Run: headless pygame with SDL's dummy video driver; simulated clock (each Clock.tick advances the game by its frame time, no real sleeping); random seed 0; keys injected as events and as key.get_pressed() state; no mouse input; restart key R tapped at the start of phases 3 and 4.
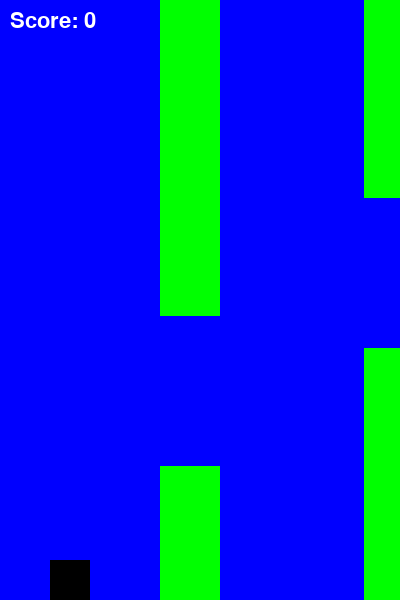
Frame 1 of 4 · flips 1–60 · no input
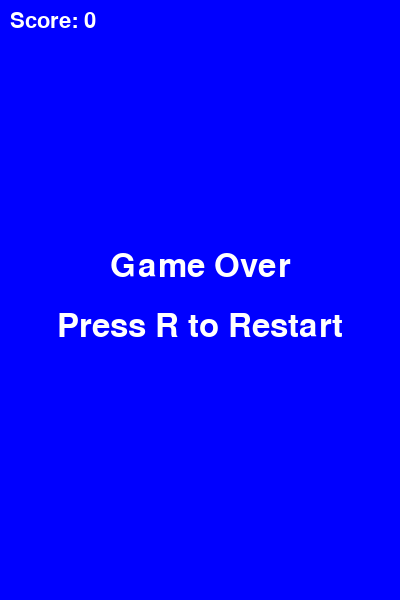
Frame 2 of 4 · flips 61–180 · tapped SPACE, RETURN · held RIGHT (→), D
Frame 3 of 4 · flips 181–300 · tapped R · held DOWN (↓), S · screen unchanged from frame 2, image omitted
Frame 4 of 4 · flips 301–420 · tapped R · held LEFT (←), A, UP (↑), W · screen unchanged from frame 3, image omitted

The pygame program that drew these frames:

import pygame
import random

# Initialize pygame
pygame.init()

# Define constants
SCREEN_WIDTH = 400
SCREEN_HEIGHT = 600
BIRD_WIDTH = 40
BIRD_HEIGHT = 40
PIPE_WIDTH = 60
PIPE_GAP = 150
PIPE_VELOCITY = 4
GRAVITY = 0.5
JUMP_STRENGTH = -10

# Colors
WHITE = (255, 255, 255)
GREEN = (0, 255, 0)
BLUE = (0, 0, 255)
BLACK = (0, 0, 0)

# Set up the screen and clock
screen = pygame.display.set_mode((SCREEN_WIDTH, SCREEN_HEIGHT))
pygame.display.set_caption("Flappy Bird Clone")
clock = pygame.time.Clock()

# Load bird image
bird_image = pygame.Surface((BIRD_WIDTH, BIRD_HEIGHT))
bird_image.fill(BLACK)

# Bird class
class Bird:
    def __init__(self):
        self.x = 50
        self.y = SCREEN_HEIGHT // 2
        self.velocity = 0

    def update(self):
        self.velocity += GRAVITY
        self.y += self.velocity

        # Prevent bird from falling off screen
        if self.y > SCREEN_HEIGHT - BIRD_HEIGHT:
            self.y = SCREEN_HEIGHT - BIRD_HEIGHT
            self.velocity = 0

    def jump(self):
        self.velocity = JUMP_STRENGTH

    def draw(self):
        screen.blit(bird_image, (self.x, self.y))

# Pipe class
class Pipe:
    def __init__(self):
        self.x = SCREEN_WIDTH
        self.height = random.randint(100, SCREEN_HEIGHT - PIPE_GAP - 100)
        self.top = self.height
        self.bottom = self.height + PIPE_GAP

    def update(self):
        self.x -= PIPE_VELOCITY

    def draw(self):
        pygame.draw.rect(screen, GREEN, (self.x, 0, PIPE_WIDTH, self.top))
        pygame.draw.rect(screen, GREEN, (self.x, self.bottom, PIPE_WIDTH, SCREEN_HEIGHT - self.bottom))


# Game loop
def main():
    bird = Bird()
    pipes = []
    score = 0
    running = True
    game_over = False

    while running:
        clock.tick(30)  # Limit to 30 frames per second
        screen.fill(BLUE)  # Fill the screen with blue (sky color)

        if not game_over:
            for event in pygame.event.get():
                if event.type == pygame.QUIT:
                    running = False
                if event.type == pygame.KEYDOWN:
                    if event.key == pygame.K_SPACE:
                        bird.jump()

            # Update bird position
            bird.update()

            # Add new pipes
            if len(pipes) == 0 or pipes[-1].x < SCREEN_WIDTH - 200:
                pipes.append(Pipe())

            # Update and draw pipes
            for pipe in pipes:
                pipe.update()
                pipe.draw()

                # Remove pipes that are off-screen
                if pipe.x + PIPE_WIDTH < 0:
                    pipes.remove(pipe)
                    score += 1

                # Check for collisions with pipes
                if bird.x + BIRD_WIDTH > pipe.x and bird.x < pipe.x + PIPE_WIDTH:
                    if bird.y < pipe.top or bird.y + BIRD_HEIGHT > pipe.bottom:
                        game_over = True  # Game over

            # Draw the bird
            bird.draw()

        else:
            # Game over screen
            font = pygame.font.SysFont("Arial", 48)
            game_over_text = font.render("Game Over", True, WHITE)
            restart_text = font.render("Press R to Restart", True, WHITE)
            screen.blit(game_over_text, (SCREEN_WIDTH // 2 - game_over_text.get_width() // 2, SCREEN_HEIGHT // 2 - 50))
            screen.blit(restart_text, (SCREEN_WIDTH // 2 - restart_text.get_width() // 2, SCREEN_HEIGHT // 2 + 10))

            for event in pygame.event.get():
                if event.type == pygame.QUIT:
                    running = False
                if event.type == pygame.KEYDOWN:
                    if event.key == pygame.K_r:  # Restart the game
                        main()
                        return

        # Draw the score
        font = pygame.font.SysFont("Arial", 32)
        score_text = font.render(f"Score: {score}", True, WHITE)
        screen.blit(score_text, (10, 10))

        # Update the display
        pygame.display.flip()

    pygame.quit()

if __name__ == "__main__":
    main()
